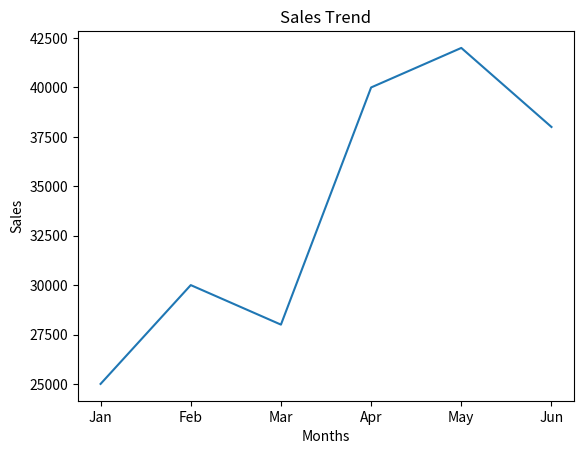

Python code for this plot:
'''
Task 5: Monthly Sales 
Input Data 
months = ["Jan","Feb","Mar","Apr","May","Jun"] 
 
sales = [25000,30000,28000,40000,42000,38000] 
Requirements 
1. Calculate average sales.  
2. Find highest and lowest sales month.  
3. Plot sales trend.  
'''

import pandas as pd
import numpy as np
import matplotlib.pyplot as plt

months = ["Jan","Feb","Mar","Apr","May","Jun"] 
sales = [25000,30000,28000,40000,42000,38000] 

df = pd.DataFrame({"Months":months,"Sales":sales})
print(df)

# 1. Calculate average sales.  
print("The average sales: ",np.mean(df["Sales"]))

# 2. Find highest and lowest sales month.
print("The highest sales:")
print(df.loc[df["Sales"].idxmax()])

print("\nThe lowest sales:")
print(df.loc[df["Sales"].idxmin()])

# 3. Plot sales trend.  
plt.plot(months,sales)
plt.xlabel("Months")
plt.ylabel("Sales")
plt.title("Sales Trend")
plt.show()
